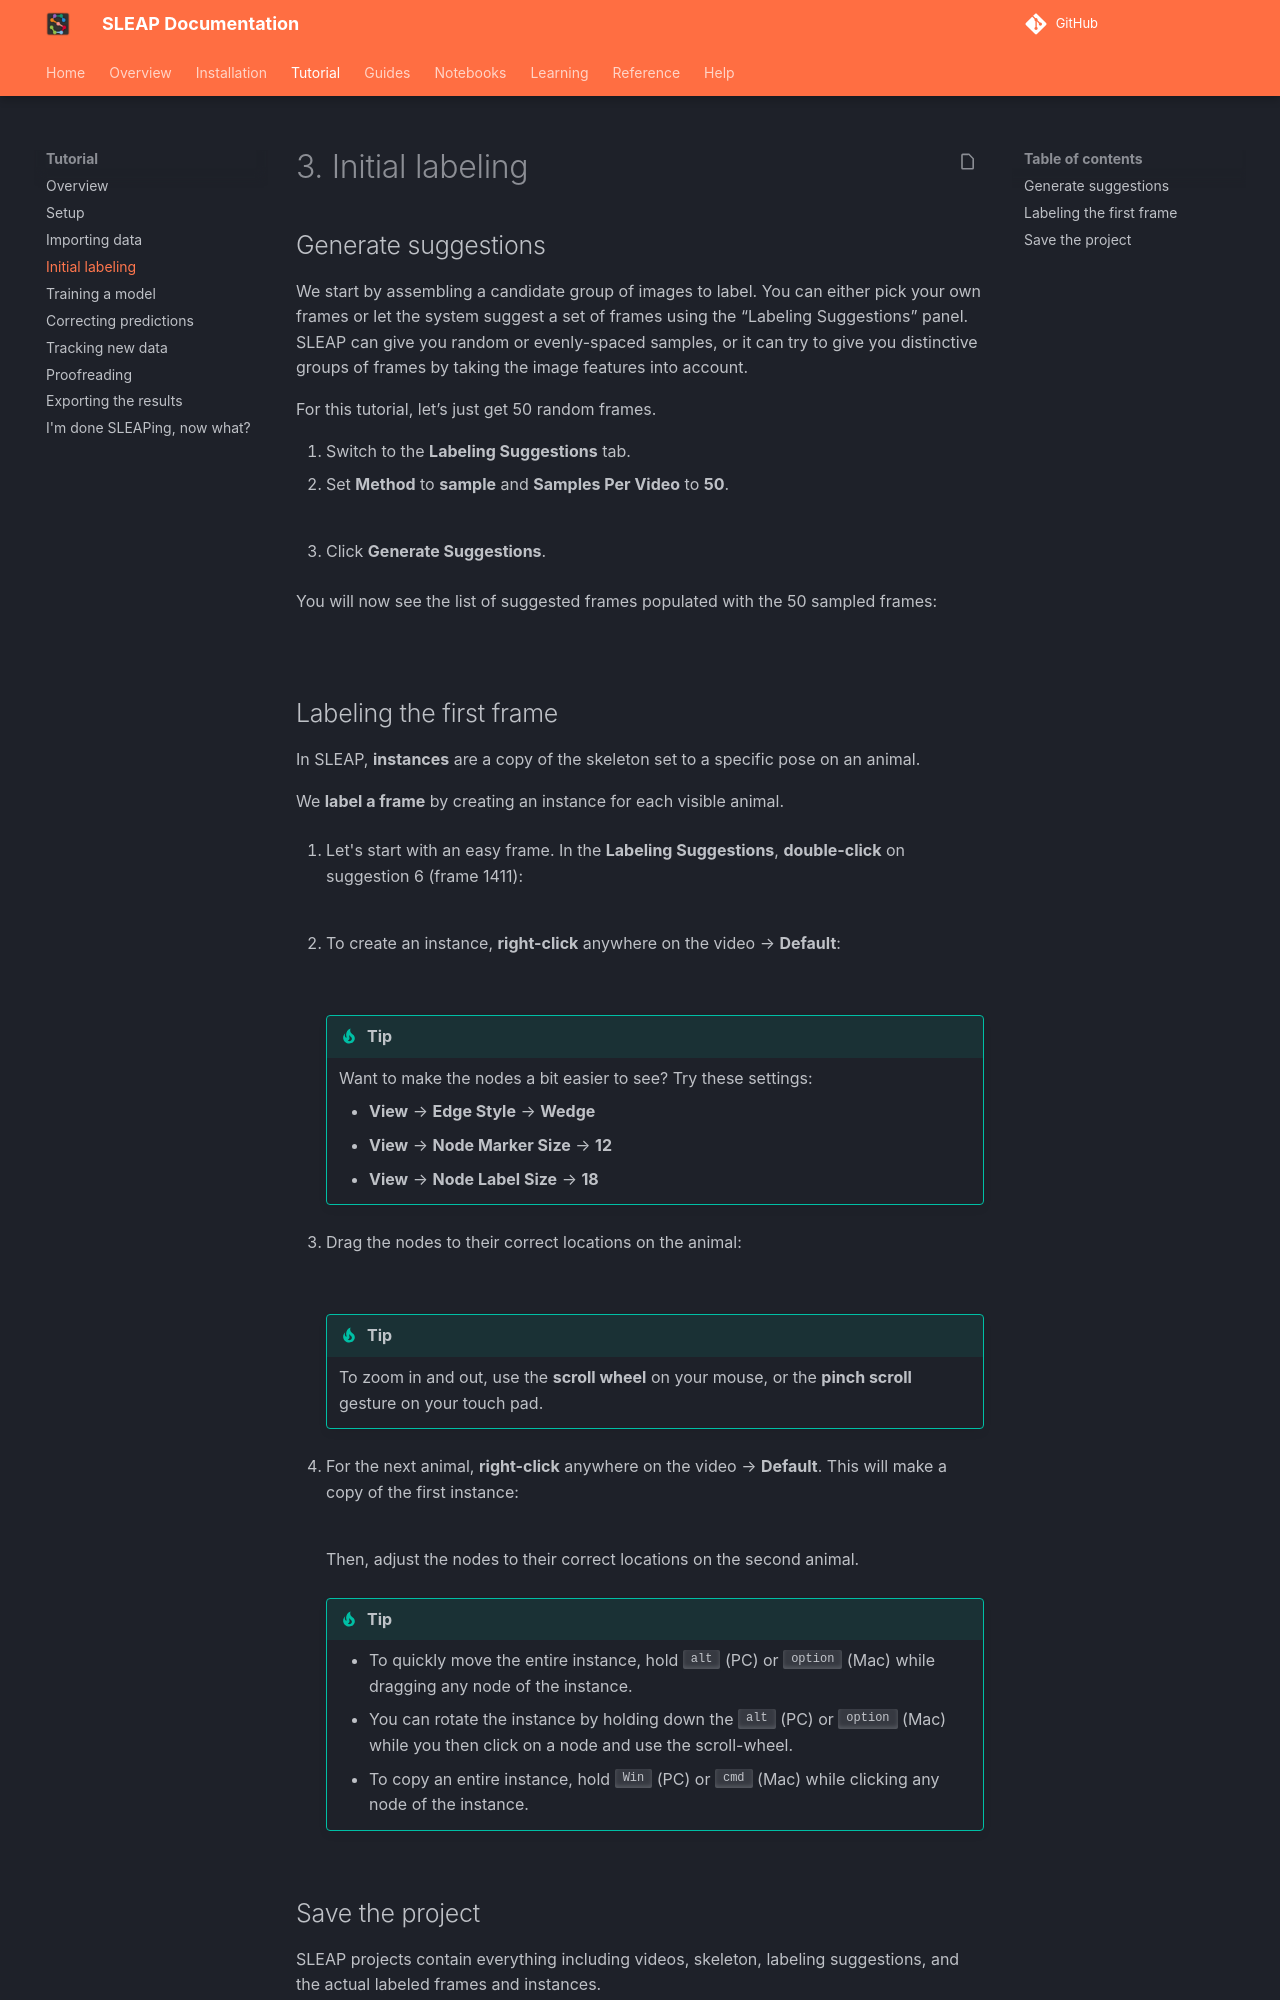

repository: talmolab/sleap · page: dev/tutorial/initial-labeling/index.html · generator: mkdocs

# 3. Initial labeling

## Generate suggestions

We start by assembling a candidate group of images to label. You can either pick your own frames or let the system suggest a set of frames using the “Labeling Suggestions” panel. SLEAP can give you random or evenly-spaced samples, or it can try to give you distinctive groups of frames by taking the image features into account.

For this tutorial, let’s just get 50 random frames. 

1. Switch to the **Labeling Suggestions** tab.
2. Set **Method** to **sample** and **Samples Per Video** to **50**.

    ![](../assets/images/tutorial/labeling-suggestions.gif)

3. Click **Generate Suggestions**.

You will now see the list of suggested frames populated with the 50 sampled frames:

![](../assets/images/tutorial/suggestions.png)

## Labeling the first frame

In SLEAP, **instances** are a copy of the skeleton set to a specific pose on an animal.

We **label a frame** by creating an instance for each visible animal.

1. Let's start with an easy frame. In the **Labeling Suggestions**, **double-click** on suggestion 6 (frame 1411):

    ![](../assets/images/tutorial/selected-frame.png)

2. To create an instance, **right-click** anywhere on the video → **Default**:

    ![](../assets/images/tutorial/create-instance.gif)

    !!! tip
        Want to make the nodes a bit easier to see? Try these settings:

        - **View** → **Edge Style** → **Wedge**
        - **View** → **Node Marker Size** → **12**
        - **View** → **Node Label Size** → **18**

3. Drag the nodes to their correct locations on the animal:

    ![](../assets/images/tutorial/move-nodes.gif)

    !!! tip
        To zoom in and out, use the **scroll wheel** on your mouse, or the **pinch scroll** gesture on your touch pad.

4. For the next animal, **right-click** anywhere on the video → **Default**. This will make a copy of the first instance:

    ![](../assets/images/tutorial/label-second-instance.gif)

    Then, adjust the nodes to their correct locations on the second animal.

    !!! tip
        * To quickly move the entire instance, hold <kbd>alt</kbd> (PC) or <kbd>option</kbd> (Mac) while dragging any node of the instance.
        * You can rotate the instance by holding down the <kbd>alt</kbd> (PC) or <kbd>option</kbd> (Mac) while you then click on a node and use the scroll-wheel.
        * To copy an entire instance, hold <kbd>Win</kbd> (PC) or <kbd>cmd</kbd> (Mac) while clicking any node of the instance.
